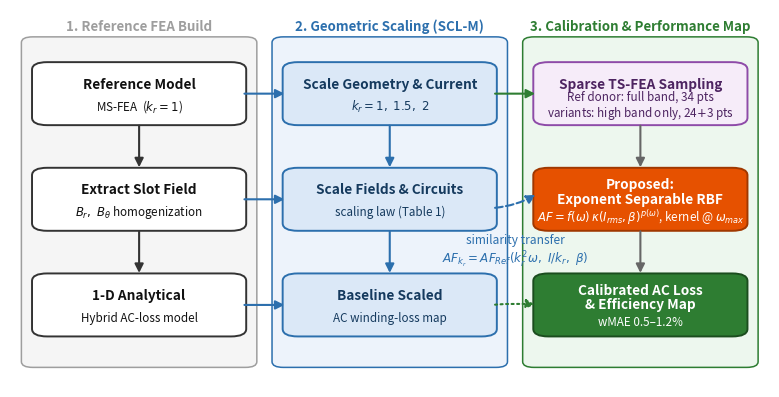

The script that saved this image:
# -*- coding: utf-8 -*-
"""Fig(workflow) 스윔레인 재작도 v3 — 편집 원본 소실분 대체.

변경점 (세미나3 그림 단계):
  - 우하단 성능 수치 갱신: wMAE 0.6--1.2% -> 0.5--1.2% (헤드라인 B-통일 정합, 2026-07-30)
  - 'Proposed' 라벨 통일: 방법 박스 "Proposed: Exponent Separable RBF"
  - 캡션 규칙: 그림 내부 텍스트는 박스 라벨(다이어그램 고유 요소)만.

산출: E:/KDH/Overleaf/JEET-2024_rev1/fig/proposed_framework_v3.pdf
"""
import sys

import matplotlib
matplotlib.use("Agg")
import matplotlib.pyplot as plt
from matplotlib.patches import FancyArrowPatch, FancyBboxPatch

if hasattr(sys.stdout, "reconfigure"):
    sys.stdout.reconfigure(encoding="utf-8", errors="replace")

OUT = r"E:\KDH\Overleaf\JEET-2024_rev1\fig\proposed_framework_v3.pdf"

LANES = [
    ("1. Reference FEA Build", "#f5f5f5", "#9e9e9e"),
    ("2. Geometric Scaling (SCL-M)", "#edf3fb", "#2c6fad"),
    ("3. Calibration & Performance Map", "#edf7ee", "#2e7d32"),
]
# (lane, row) -> (제목, 부제, 면색, 테두리색, 글자색)
BOXES = {
    (0, 0): ("Reference Model", "MS-FEA  ($k_r{=}1$)",
             "white", "#333333", "#111111"),
    (0, 1): ("Extract Slot Field", "$B_r,\\ B_\\theta$ homogenization",
             "white", "#333333", "#111111"),
    (0, 2): ("1-D Analytical", "Hybrid AC-loss model",
             "white", "#333333", "#111111"),
    (1, 0): ("Scale Geometry & Current", "$k_r = 1,\\ 1.5,\\ 2$",
             "#dbe8f7", "#2c6fad", "#153a5e"),
    (1, 1): ("Scale Fields & Circuits", "scaling law (Table 1)",
             "#dbe8f7", "#2c6fad", "#153a5e"),
    (1, 2): ("Baseline Scaled", "AC winding-loss map",
             "#dbe8f7", "#2c6fad", "#153a5e"),
    (2, 0): ("Sparse TS-FEA Sampling",
             "Ref donor: full band, 34 pts\nvariants: high band only,"
             " 24$+$3 pts",
             "#f6ecf9", "#8e4ba8", "#4d2461"),
    (2, 1): ("Proposed:\nExponent Separable RBF",
             "$AF = f(\\omega)\\,\\kappa(I_{rms},\\beta)^{p(\\omega)}$,"
             " kernel @ $\\omega_{max}$",
             "#e65100", "#a03800", "white"),
    (2, 2): ("Calibrated AC Loss\n& Efficiency Map",
             "wMAE 0.5–1.2%",
             "#2e7d32", "#1b4d1e", "white"),
}

LX = [0.035, 0.365, 0.695]          # 레인 좌측 x
LW = 0.27                            # 레인 폭
BY = [0.70, 0.42, 0.14]             # 행 y (박스 하단)
BH = 0.155


def box_xy(lane, row):
    return LX[lane] + LW / 2, BY[row] + BH / 2


def main() -> int:
    fig, ax = plt.subplots(figsize=(9.8, 4.9))
    ax.set_axis_off()
    ax.set_xlim(0, 1)
    ax.set_ylim(0, 1)

    for i, (title, bg, edge) in enumerate(LANES):
        ax.add_patch(FancyBboxPatch(
            (LX[i] - 0.012, 0.06), LW + 0.024, 0.86,
            boxstyle="round,pad=0.008,rounding_size=0.015",
            facecolor=bg, edgecolor=edge, linewidth=1.1, zorder=0))
        ax.text(LX[i] + LW / 2, 0.955, title, ha="center", va="center",
                fontsize=9.6, fontweight="bold", color=edge)

    for (lane, row), (t1, t2, fc, ec, tc) in BOXES.items():
        x, y = LX[lane], BY[row]
        ax.add_patch(FancyBboxPatch(
            (x, y), LW, BH,
            boxstyle="round,pad=0.006,rounding_size=0.02",
            facecolor=fc, edgecolor=ec, linewidth=1.4, zorder=2))
        cx = x + LW / 2
        two = "\n" in t1
        ax.text(cx, y + BH * (0.62 if two else 0.66), t1, ha="center",
                va="center", fontsize=9.8, fontweight="bold", color=tc,
                zorder=3, linespacing=1.05)
        ax.text(cx, y + BH * (0.20 if two else 0.28), t2, ha="center",
                va="center", fontsize=8.4, color=tc, zorder=3,
                linespacing=1.1)

    def arrow(p, q, color="#555555", ls="-", lw=1.5, rad=0.0):
        ax.add_patch(FancyArrowPatch(
            p, q, arrowstyle="-|>", mutation_scale=13, linewidth=lw,
            linestyle=ls, color=color, zorder=4,
            connectionstyle=f"arc3,rad={rad}",
            shrinkA=2, shrinkB=2))

    # 레인 내 수직 흐름
    for lane, color in ((0, "#333333"), (1, "#2c6fad"), (2, "#666666")):
        for row in (0, 1):
            cx = LX[lane] + LW / 2
            arrow((cx, BY[row]), (cx, BY[row + 1] + BH), color=color)

    # 레인 1 -> 2 (행별 수평)
    for row in range(3):
        arrow((LX[0] + LW, BY[row] + BH / 2),
              (LX[1], BY[row] + BH / 2), color="#2c6fad")
    # 레인 2 상단 -> 레인 3 상단 (TS-FEA 샘플링으로)
    arrow((LX[1] + LW, BY[0] + BH / 2), (LX[2], BY[0] + BH / 2),
          color="#2e7d32")
    # 상사 전달 (파선) : Scale Fields -> Proposed RBF
    arrow((LX[1] + LW, BY[1] + BH * 0.35),
          (LX[2], BY[1] + BH * 0.6), color="#2c6fad", ls="--", rad=0.12)
    ax.text((LX[1] + LW + LX[2]) / 2, BY[1] - 0.015,
            "similarity transfer\n"
            "$AF_{k_r} = AF_{Ref}(k_r^2\\omega,\\ I/k_r,\\ \\beta)$",
            ha="center", va="top", fontsize=8.6, color="#2c6fad",
            style="italic")
    # Baseline map (점선) -> Calibrated map
    arrow((LX[1] + LW, BY[2] + BH * 0.5),
          (LX[2], BY[2] + BH * 0.5), color="#2e7d32", ls=":", rad=-0.05)

    fig.savefig(OUT, bbox_inches="tight")
    plt.close(fig)
    print("저장:", OUT)
    return 0


if __name__ == "__main__":
    raise SystemExit(main())
